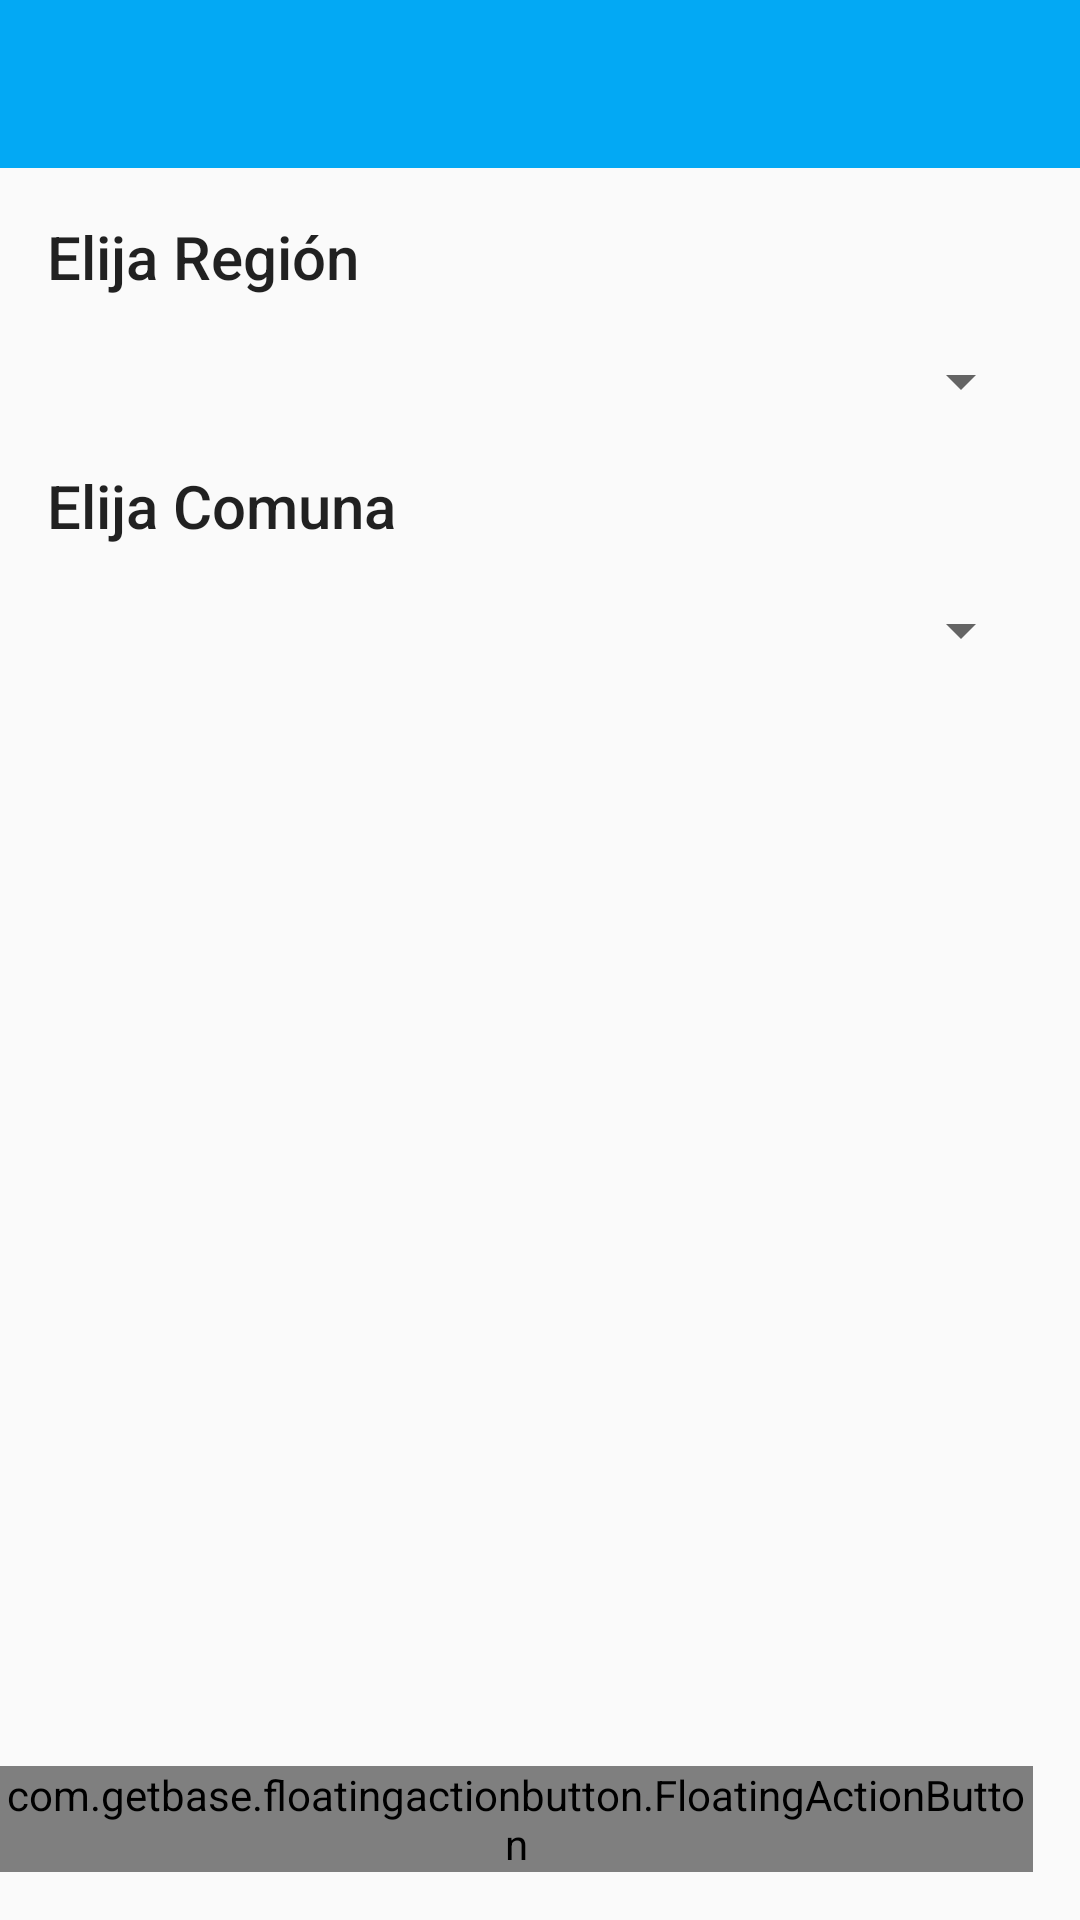

The Android layout XML behind this screen, and the referenced resources:
<!-- AndroidManifest.xml: application theme AppTheme -->
<!-- res/layout/activity_comuna.xml -->
<RelativeLayout xmlns:android="http://schemas.android.com/apk/res/android"
    xmlns:tools="http://schemas.android.com/tools"
    xmlns:fab="http://schemas.android.com/apk/res-auto"
    android:layout_width="match_parent"
    android:layout_height="match_parent"
    android:paddingLeft="@dimen/activity_horizontal_margin"
    android:paddingRight="@dimen/activity_horizontal_margin"
    android:paddingTop="@dimen/activity_vertical_margin"
    android:paddingBottom="@dimen/activity_vertical_margin"
    tools:context="cl.drugstore.drugstore.ComunaActivity">

    <include
        layout="@layout/toolbar"
        android:layout_width="match_parent"
        android:layout_height="wrap_content" />


    <LinearLayout
        android:orientation="vertical"
        android:layout_width="match_parent"
        android:layout_height="match_parent"
        android:layout_marginTop="?attr/actionBarSize"
        >

        <TextView
            android:layout_marginTop="16dp"
            android:layout_marginLeft="16dp"
            android:layout_height="wrap_content"
            android:layout_width="wrap_content"
            android:text="@string/regions"
            android:textAppearance="@style/TextAppearance.AppCompat.Widget.ActionMode.Title" />

        <Spinner
            android:layout_marginTop="16dp"
            android:layout_marginLeft="16dp"
            android:layout_marginRight="16dp"
            android:layout_width="match_parent"
            android:layout_height="wrap_content"
            android:id="@+id/spinner_regions"
            android:spinnerMode="dialog"
            style="@style/Widget.AppCompat.Spinner.DropDown" />

        <TextView
            android:layout_marginLeft="16dp"
            android:layout_marginTop="16dp"
            android:layout_width="wrap_content"
            android:layout_height="wrap_content"
            android:text="@string/comunas"
            android:id="@+id/textView"
            android:textAppearance="@style/TextAppearance.AppCompat.Widget.ActionBar.Title" />

        <Spinner
            android:layout_marginTop="16dp"
            android:layout_marginLeft="16dp"
            android:layout_marginRight="16dp"
            android:layout_width="match_parent"
            android:layout_height="wrap_content"
            android:spinnerMode="dialog"
            android:id="@+id/spinner_commune" />

        <ListView
            android:layout_marginTop="16dp"
            android:layout_width="match_parent"
            android:layout_height="wrap_content"
            android:id="@+id/listView_drugstore"
            android:layout_gravity="center_horizontal" />

    </LinearLayout>


    <com.getbase.floatingactionbutton.FloatingActionButton
        android:id="@+id/float_search_botton"
        android:layout_width="wrap_content"
        android:layout_height="wrap_content"
        fab:fab_icon="@mipmap/ic_search_white_36dp"
        android:layout_marginRight="16dp"
        android:layout_marginBottom="16dp"
        android:layout_alignParentBottom="true"
        android:layout_alignParentRight="true"
        android:layout_alignParentEnd="true"
        fab:fab_colorNormal="@color/primary_dark_color"
        fab:fab_colorPressed="@color/primary_dark_color"
        android:onClick="getDrugstores" />

</RelativeLayout>
<!-- res/layout/toolbar.xml (included above) -->
<android.support.v7.widget.Toolbar
    xmlns:android="http://schemas.android.com/apk/res/android"
    xmlns:app="http://schemas.android.com/apk/res-auto"
    android:id="@+id/toolbar"
    android:layout_height="match_parent"
    android:layout_width="match_parent"
    android:minHeight="?android:attr/actionBarSize"
    android:background="@color/primary_color"
    app:theme="@style/ThemeOverlay.AppCompat.Dark.ActionBar"
    app:popupTheme="@style/ThemeOverlay.AppCompat.Dark.ActionBar" />
<!-- resources referenced by this layout -->
<resources>
  <color name="primary_color">#03A9F4</color>
  <color name="primary_dark_color">#0288D1</color>
  <dimen name="activity_horizontal_margin">0dp</dimen>
  <string name="comunas">Elija Comuna</string>
  <string name="regions">Elija Región</string>
  <style name="AppTheme" parent="Theme.AppCompat.Light.NoActionBar">
          <item name="colorPrimary">@color/primary_color</item>
          <item name="colorPrimaryDark">@color/primary_dark_color</item>
          <item name="colorAccent">@color/accent_color</item>
          <item name="actionBarStyle">@style/ThemeOverlay.AppCompat.Dark.ActionBar</item>
      </style>
  <color name="accent_color">#FFEA00</color>
</resources>
